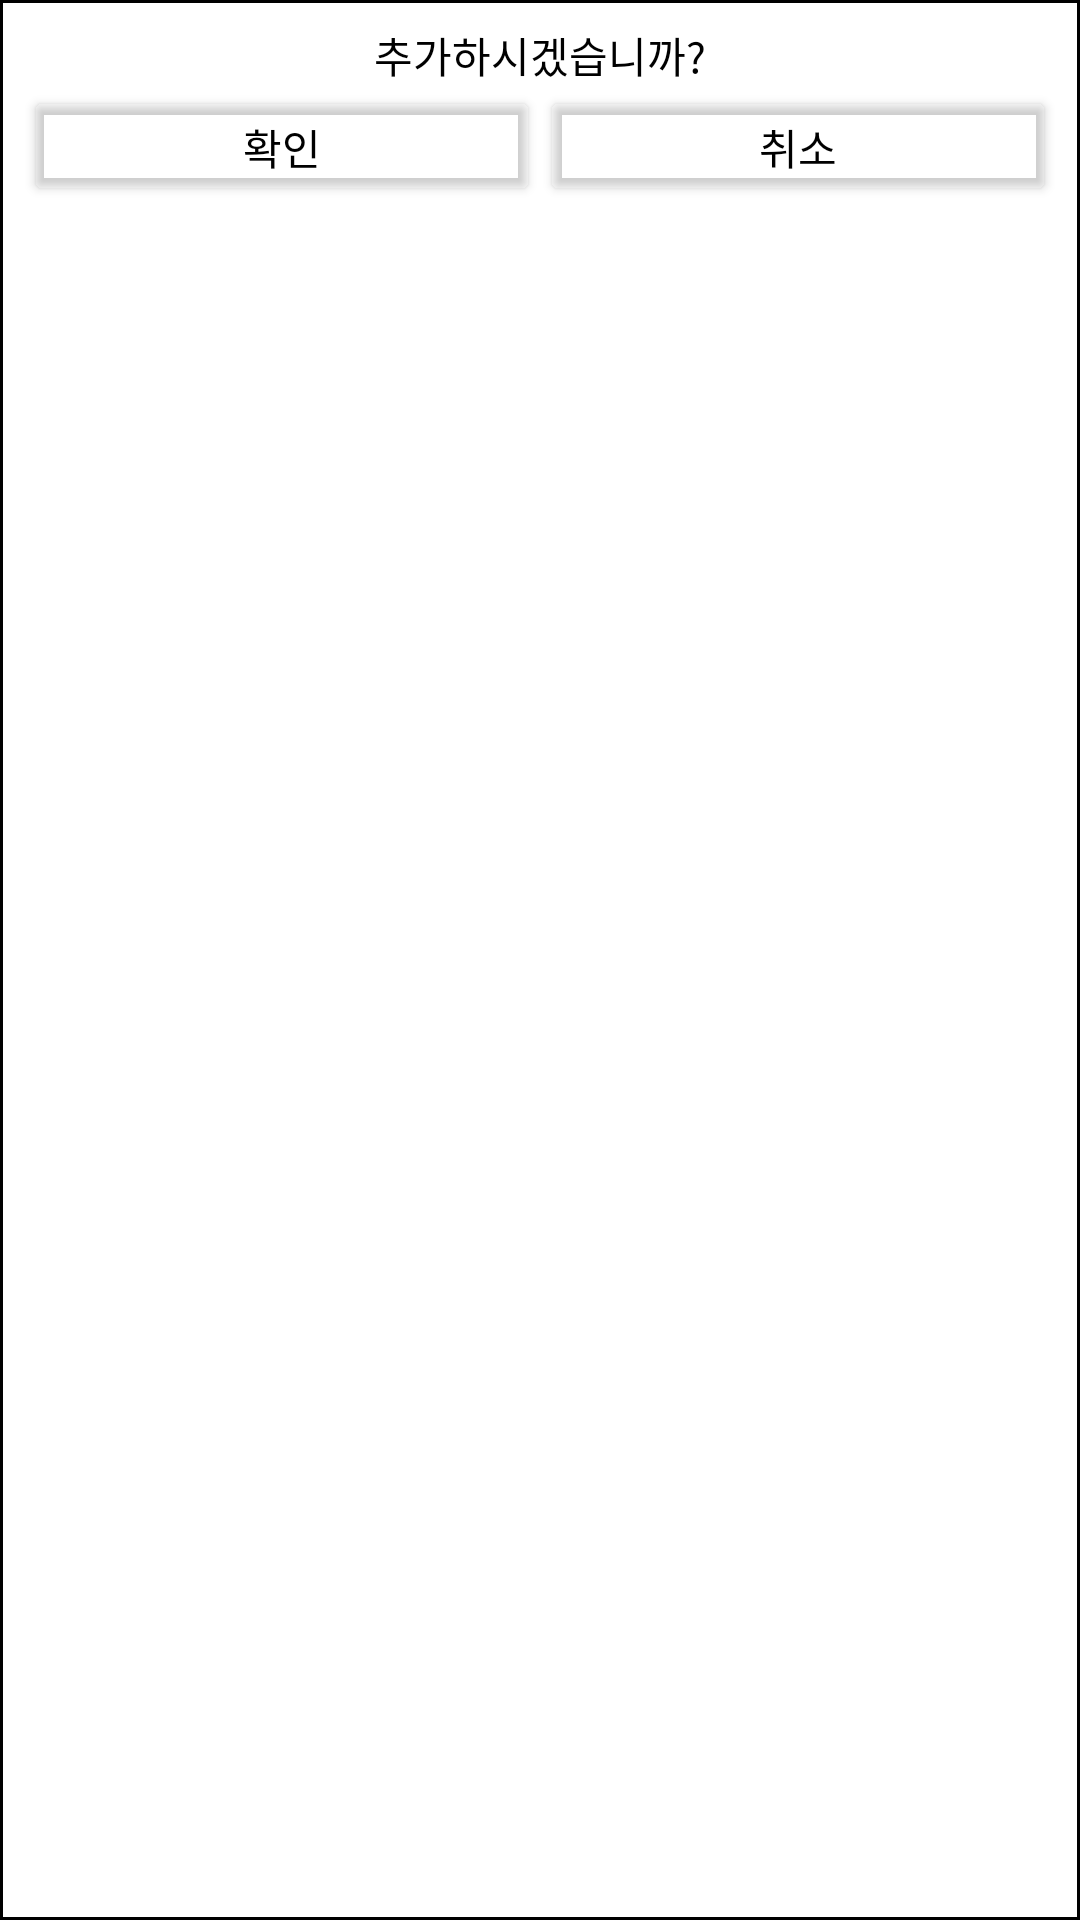

This screen was rendered from an Android layout file. Write that file and the resources it references.
<!-- AndroidManifest.xml: application theme Theme.MyGradeCalculator -->
<!-- res/layout/dialog_layout.xml -->
<?xml version="1.0" encoding="utf-8"?>
<LinearLayout xmlns:android="http://schemas.android.com/apk/res/android"
    android:orientation="vertical" android:layout_width="300dp"
    android:layout_height="wrap_content"
    android:background="@drawable/background_rectangle">

    <LinearLayout
        android:layout_width="match_parent"
        android:layout_height="wrap_content"
        android:orientation="vertical"
        android:layout_margin="8dp">
        <TextView
            android:id="@+id/add_Content"
            android:layout_width="match_parent"
            android:layout_height="wrap_content"
            android:textAlignment="center"
            android:textColor="#000000"
            android:text="추가하시겠습니까?"/>

        <LinearLayout
            android:layout_width="match_parent"
            android:layout_height="wrap_content"
            android:orientation="horizontal">

            <Button
                android:id="@+id/ok"
                android:layout_width="0dp"
                android:layout_height="40dp"
                android:layout_weight="1"
                android:backgroundTint="#00FFFFFF"
                android:text="확인"
                android:textColor="#000000"/>

            <Button
                android:id="@+id/cancel"
                android:layout_width="0dp"
                android:layout_height="40dp"
                android:layout_weight="1"
                android:backgroundTint="#00FFFFFF"
                android:text="취소"
                android:textColor="#000000"/>
        </LinearLayout>
    </LinearLayout>
</LinearLayout>
<!-- resources referenced by this layout -->
<resources>
  <!-- drawable background_rectangle (drawable) -->
  <?xml version="1.0" encoding="utf-8"?>
  <shape xmlns:android="http://schemas.android.com/apk/res/android"
      android:shape="rectangle">
      <solid android:color="@color/white" />
      <corners
          android:radius="0dp"/>
      <stroke
          android:width="1dp"
          android:color="@color/black" />
  </shape>
  <style name="Theme.MyGradeCalculator" parent="Theme.MaterialComponents.DayNight.DarkActionBar">
          
  
          <item name="colorPrimary">@color/purple_500</item>
          <item name="colorPrimaryVariant">@color/purple_700</item>
          <item name="colorOnPrimary">@color/white</item>
          
          <item name="colorSecondary">@color/teal_200</item>
          <item name="colorSecondaryVariant">@color/teal_700</item>
          <item name="colorOnSecondary">@color/black</item>
          
          <item name="android:statusBarColor" tools:targetApi="l">?attr/colorPrimaryVariant</item>
          
      </style>
  <!-- not gathered from this repository: default colours our renderer supplied (Android Studio template values) -->
  <color name="purple_500">#FF6200EE</color>
  <color name="purple_700">#FF3700B3</color>
  <color name="teal_200">#FF03DAC5</color>
  <color name="teal_700">#FF018786</color>
  <color name="black">#FF000000</color>
  <color name="white">#FFFFFFFF</color>
</resources>
